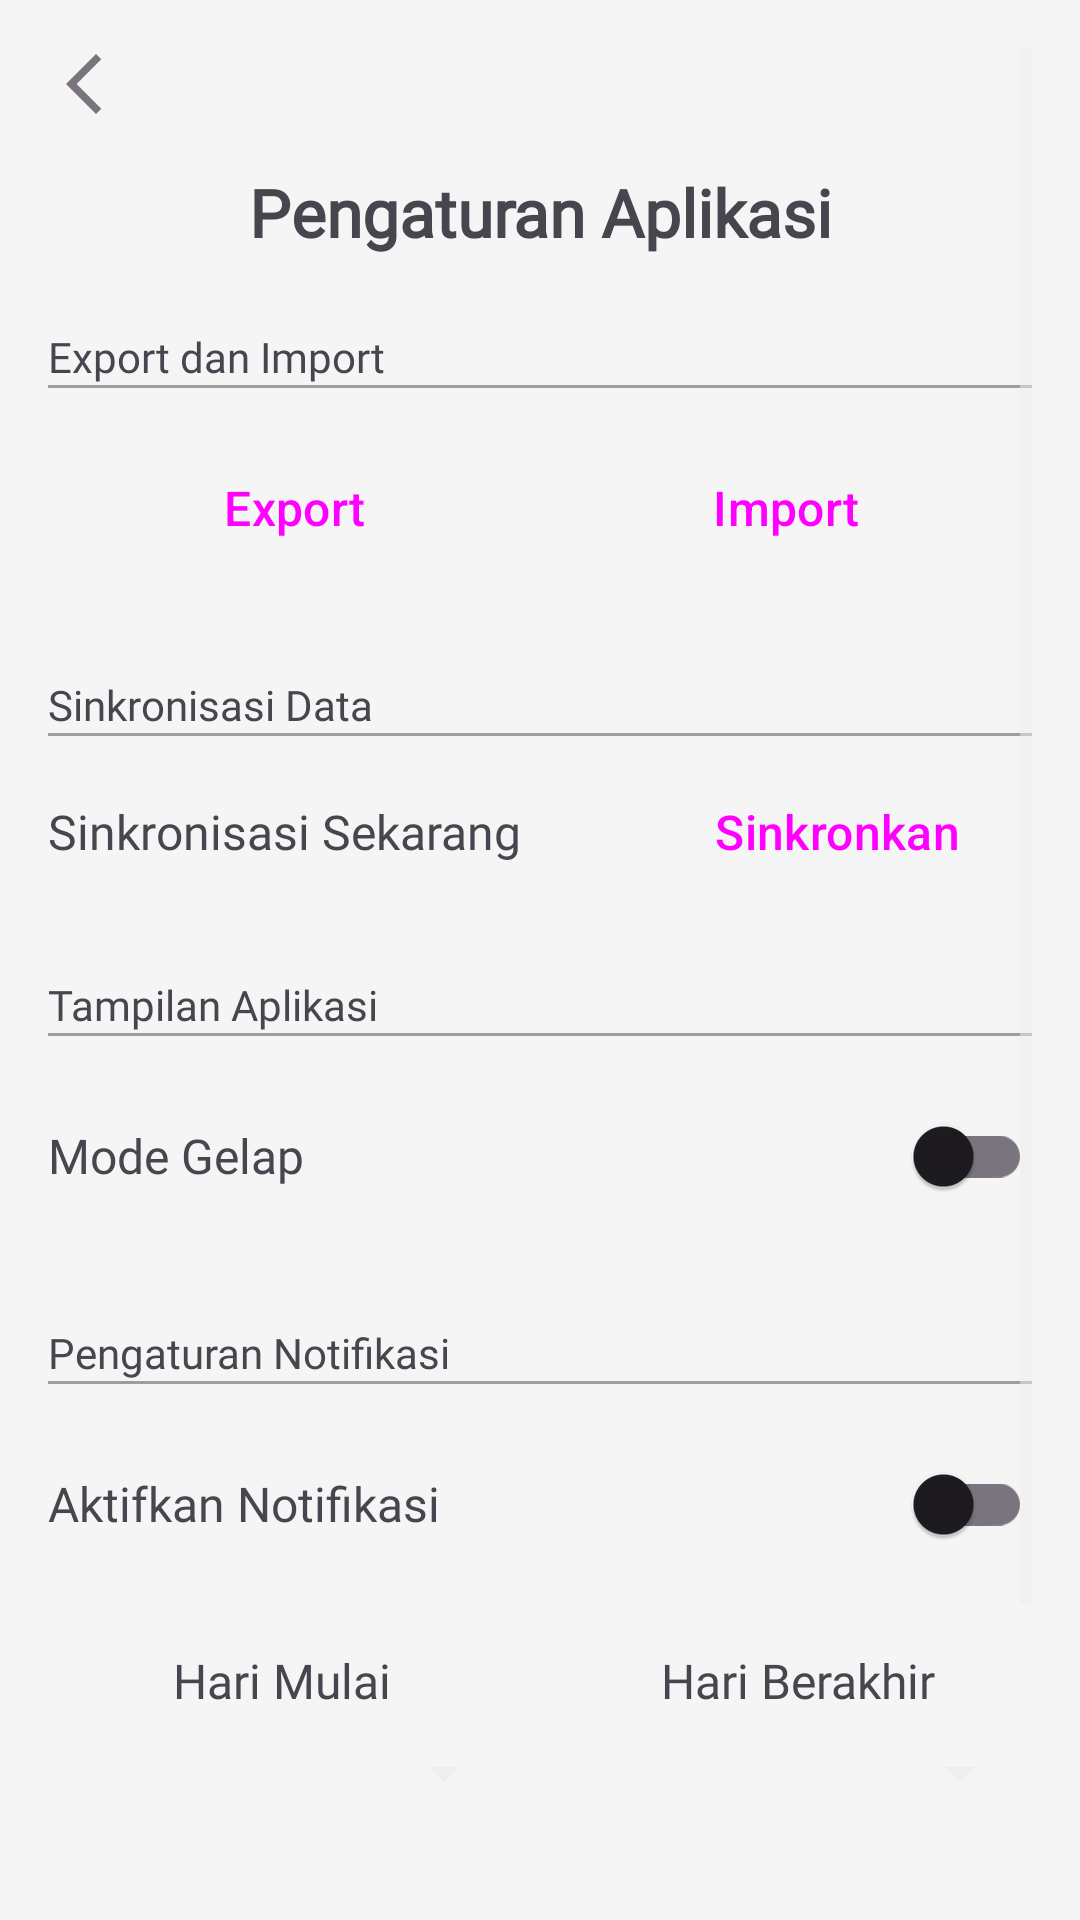

Reconstruct the res/layout file that produces this screen, plus the resources it refers to.
<!-- AndroidManifest.xml: application theme Theme.Inventory.NoActionBar -->
<!-- res/layout/activity_setting.xml -->
<?xml version="1.0" encoding="utf-8"?>
<ScrollView xmlns:android="http://schemas.android.com/apk/res/android"
    xmlns:tools="http://schemas.android.com/tools"
    android:id="@+id/main"
    android:layout_width="match_parent"
    android:layout_height="match_parent"
    android:orientation="vertical"
    android:padding="16dp"
    tools:context=".ui.setting.SettingActivity">
    <LinearLayout
        android:id="@+id/linearLayoutSetting"
        android:layout_width="match_parent"
        android:layout_height="wrap_content"
        android:orientation="vertical">
        <ImageView
            android:id="@+id/imgViewBackSetting"
            android:layout_width="wrap_content"
            android:layout_height="wrap_content"
            android:layout_marginBottom="16dp"
            android:src="@drawable/baseline_arrow_back_ios_new_24" />
        <TextView
            android:layout_width="match_parent"
            android:layout_height="wrap_content"
            android:layout_marginBottom="24dp"
            android:fontFamily="@font/poppins_semibold"
            android:gravity="center"
            android:text="Pengaturan Aplikasi"
            android:textSize="22sp"
            android:textStyle="bold"/>
        <TextView
            android:layout_width="match_parent"
            android:layout_height="wrap_content"
            android:fontFamily="@font/poppins_semibold"
            android:text="Export dan Import"
            android:textSize="14sp" />
        <View
            android:layout_width="match_parent"
            android:layout_height="1dp"
            android:layout_marginBottom="8dp"
            android:background="@color/hintColor" />
        <LinearLayout
            android:id="@+id/layoutBackup"
            android:layout_width="match_parent"
            android:layout_height="wrap_content"
            android:orientation="horizontal"
            android:gravity="center"
            android:layout_marginBottom="24dp"
            android:padding="8dp">

            <FrameLayout
                android:id="@+id/frameExport"
                android:layout_width="0dp"
                android:layout_weight="1"
                android:layout_height="wrap_content">

                <Button
                    android:id="@+id/btnExport"
                    style="@style/StyleButtonSave"
                    android:layout_width="match_parent"
                    android:layout_height="wrap_content"
                    android:text="Export" />

                <ProgressBar
                    android:id="@+id/progressExport"
                    style="?android:attr/progressBarStyleSmall"
                    android:layout_width="wrap_content"
                    android:layout_height="wrap_content"
                    android:layout_gravity="center"
                    android:visibility="gone" />
            </FrameLayout>

            <Space
                android:layout_width="16dp"
                android:layout_height="wrap_content" />
            <FrameLayout
                android:id="@+id/frameImport"
                android:layout_width="0dp"
                android:layout_weight="1"
                android:layout_height="wrap_content">

                <Button
                    android:id="@+id/btnImport"
                    style="@style/StyleButtonSave"
                    android:layout_width="match_parent"
                    android:layout_height="wrap_content"
                    android:text="Import" />

                <ProgressBar
                    android:id="@+id/progressImport"
                    style="?android:attr/progressBarStyleSmall"
                    android:layout_width="wrap_content"
                    android:layout_height="wrap_content"
                    android:layout_gravity="center"
                    android:visibility="gone" />
            </FrameLayout>
            
        </LinearLayout>

        <TextView
            android:layout_width="match_parent"
            android:layout_height="wrap_content"
            android:fontFamily="@font/poppins_semibold"
            android:text="Sinkronisasi Data"
            android:textSize="14sp" />
        <View
            android:layout_width="match_parent"
            android:layout_height="1dp"
            android:layout_marginBottom="8dp"
            android:background="@color/hintColor" />
        <LinearLayout
            android:layout_width="match_parent"
            android:layout_height="wrap_content"
            android:orientation="horizontal"
            android:layout_marginBottom="24dp">
            <TextView
                android:layout_width="0dp"
                android:layout_weight="1"
                android:layout_height="wrap_content"
                android:fontFamily="@font/poppins_semibold"
                android:gravity="start"
                android:text="Sinkronisasi Sekarang"
                android:textSize="16sp" />
            <Button
                android:id="@+id/btnSync"
                style="@style/StyleButtonSave"
                android:layout_width="wrap_content"
                android:layout_height="wrap_content"
                android:text="Sinkronkan"/>
        </LinearLayout>
        <TextView
            android:layout_width="match_parent"
            android:layout_height="wrap_content"
            android:fontFamily="@font/poppins_semibold"
            android:text="Tampilan Aplikasi"
            android:textSize="14sp"/>
        <View
            android:layout_width="match_parent"
            android:layout_height="1dp"
            android:layout_marginBottom="8dp"
            android:background="@color/hintColor" />
        <LinearLayout
            android:layout_width="match_parent"
            android:layout_height="wrap_content"
            android:layout_marginBottom="24dp"
            android:orientation="horizontal"
            android:paddingVertical="8dp">

            <TextView
                android:layout_width="0dp"
                android:layout_height="wrap_content"
                android:layout_weight="1"
                android:fontFamily="@font/poppins_semibold"
                android:text="Mode Gelap"
                android:textSize="16sp" />

            <androidx.appcompat.widget.SwitchCompat
                android:id="@+id/switchMode"
                android:layout_width="wrap_content"
                android:layout_height="wrap_content"
                android:fontFamily="@font/poppins_semibold"
                android:minHeight="?attr/minTouchTargetSize"
                android:textSize="16sp" />
        </LinearLayout>
        <TextView
            android:layout_width="match_parent"
            android:layout_height="wrap_content"
            android:fontFamily="@font/poppins_semibold"
            android:text="Pengaturan Notifikasi"
            android:textSize="14sp"/>
        <View
            android:layout_width="match_parent"
            android:layout_height="1dp"
            android:layout_marginBottom="8dp"
            android:background="@color/hintColor" />
        <LinearLayout
            android:layout_width="match_parent"
            android:layout_height="wrap_content"
            android:layout_marginBottom="16dp"
            android:orientation="horizontal"
            android:paddingVertical="8dp">

            <TextView
                android:layout_width="0dp"
                android:layout_height="wrap_content"
                android:layout_weight="1"
                android:fontFamily="@font/poppins_semibold"
                android:text="Aktifkan Notifikasi"
                android:textSize="16sp" />

            <androidx.appcompat.widget.SwitchCompat
                android:id="@+id/switchNotif"
                android:layout_width="wrap_content"
                android:layout_height="wrap_content"
                android:fontFamily="@font/poppins_semibold"
                android:minHeight="?attr/minTouchTargetSize"
                android:textSize="16sp" />
        </LinearLayout>
        <LinearLayout
            android:layout_width="match_parent"
            android:layout_height="wrap_content"
            android:layout_marginBottom="16dp"
            android:orientation="horizontal">

            <LinearLayout
                android:layout_width="0dp"
                android:layout_height="wrap_content"
                android:layout_weight="1"
                android:orientation="vertical">

                <TextView
                    android:layout_width="match_parent"
                    android:layout_height="wrap_content"
                    android:layout_marginBottom="8dp"
                    android:fontFamily="@font/poppins_semibold"
                    android:gravity="center"
                    android:text="Hari Mulai"
                    android:textSize="16sp" />

                <Spinner
                    android:id="@+id/spinnerHariMulai"
                    android:layout_width="match_parent"
                    android:layout_height="wrap_content" />
            </LinearLayout>

            <View
                android:layout_width="16dp"
                android:layout_height="0dp" />

            <LinearLayout
                android:layout_width="0dp"
                android:layout_height="wrap_content"
                android:layout_weight="1"
                android:orientation="vertical">

                <TextView
                    android:layout_width="match_parent"
                    android:layout_height="wrap_content"
                    android:layout_marginBottom="8dp"
                    android:fontFamily="@font/poppins_semibold"
                    android:gravity="center"
                    android:text="Hari Berakhir"
                    android:textSize="16sp" />

                <Spinner
                    android:id="@+id/spinnerHariAkhir"
                    android:layout_width="match_parent"
                    android:layout_height="wrap_content" />
            </LinearLayout>
        </LinearLayout>
        <TextView
            android:layout_width="wrap_content"
            android:layout_height="wrap_content"
            android:layout_marginTop="16dp"
            android:fontFamily="@font/poppins_semibold"
            android:paddingVertical="8dp"
            android:text="Jam Notifikasi"
            android:textSize="16sp" />
        <Button
            style="@style/StyleButtonSave"
            android:id="@+id/btnPilihJam"
            android:layout_width="match_parent"
            android:layout_height="wrap_content"
            android:text="Pilih Jam" />
        <TextView
            android:id="@+id/txtJamDipilih"
            android:layout_width="match_parent"
            android:layout_height="wrap_content"
            android:layout_marginTop="8dp"
            android:gravity="center"
            android:text="Jam: Belum dipilih"
            android:textSize="16sp" />
    </LinearLayout>

</ScrollView>
<!-- resources referenced by this layout -->
<resources>
  <color name="hintColor">#9E9E9E</color>
  <!-- drawable baseline_arrow_back_ios_new_24 (drawable) -->
  <vector xmlns:android="http://schemas.android.com/apk/res/android"
      android:width="24dp"
      android:height="24dp"
      android:tint="?attr/colorOutline"
      android:viewportWidth="24"
      android:viewportHeight="24">
  
      <path
          android:fillColor="@android:color/white"
          android:pathData="M17.77,3.77l-1.77,-1.77l-10,10l10,10l1.77,-1.77l-8.23,-8.23z" />
  
  </vector>
  <style name="StyleButtonSave" parent="Widget.Material3.Button">
  
          <item name="cornerRadius">30dp</item>
          <item name="android:textSize">16sp</item>
          <item name="android:paddingHorizontal">24dp</item>
          <item name="android:elevation">6dp</item>
      </style>
  <style name="Theme.Inventory.NoActionBar">
          <item name="windowActionBar">false</item>
          <item name="windowNoTitle">true</item>
      </style>
</resources>
